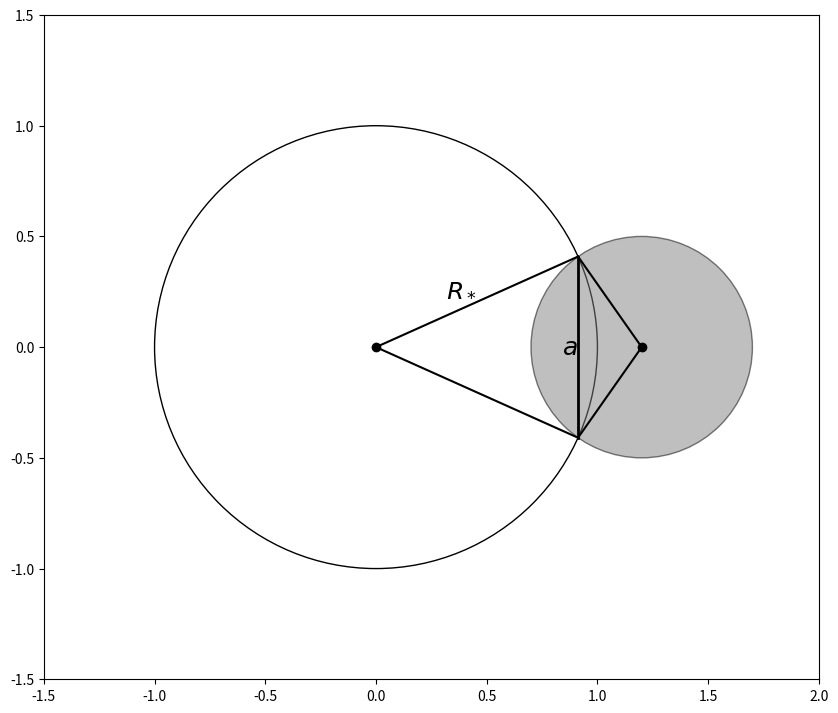

Write Python code to recreate this figure.
#!/usr/bin/env python
# encoding: utf-8
"""
Plot the transit geometry.

"""

import numpy as np

import matplotlib.pyplot as pl
import matplotlib.patches as mpatches

p = 0.5
z = 1.2

x = (z**2+1-p**2)/(2.0*z)
y = np.sqrt(1 - x**2)

fig = pl.figure(figsize=(10,10))
ax = fig.add_subplot(111, aspect='equal') #, frameon=False, xticks=[], yticks=[])

# Add the star
ax.plot(0, 0, "ok")
star = mpatches.Circle([0, 0], 1, color="none", ec="k")
ax.add_patch(star)

# Add the planet
ax.plot(z, 0, "ok")
planet = mpatches.Circle([z, 0], p, color="gray", ec="k", alpha=0.5)
ax.add_patch(planet)

# Add some lines
ax.plot([x,0,x], [-y,0,y], "k")
ax.plot([x,z,x], [-y,0,y], "k")
ax.plot([x,x], [-y,y], "k", lw=2)
ax.text(x, 0, "$a$", va="center", ha="right", size=18)
ax.text(x/2, y/2, "$R_*$", va="bottom", ha="right", size=18)

ax.set_xlim(-1.5,2)
ax.set_ylim(-1.5,1.5)

pl.show()

